Photos from the image-classification dataset "SOUVIK" in the GitHub repository KinshukP/marine-debris-classifier. Its 2 classes are: no plastic, plastic.

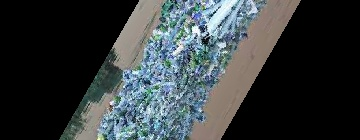
Label: plastic

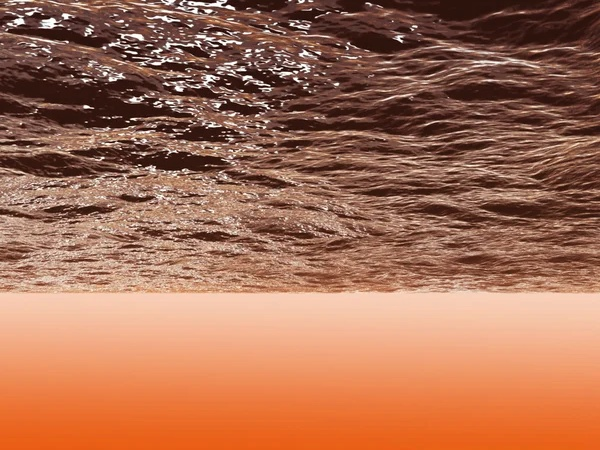
Label: no plastic

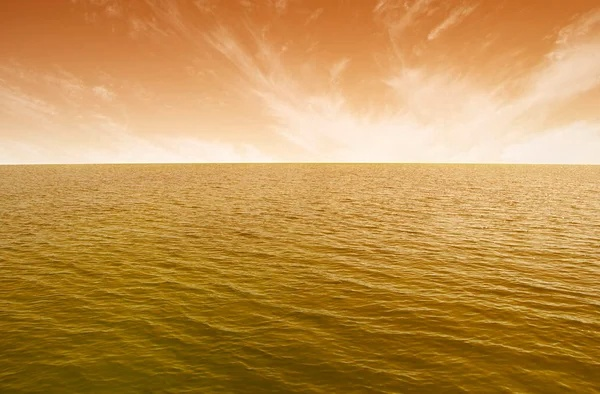
Label: no plastic

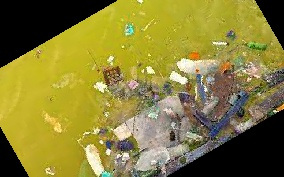
Label: plastic

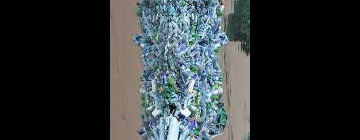
Label: plastic

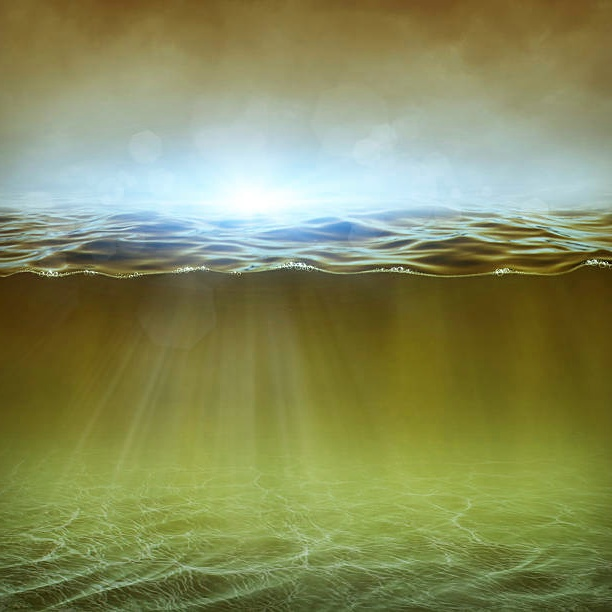
Label: no plastic
